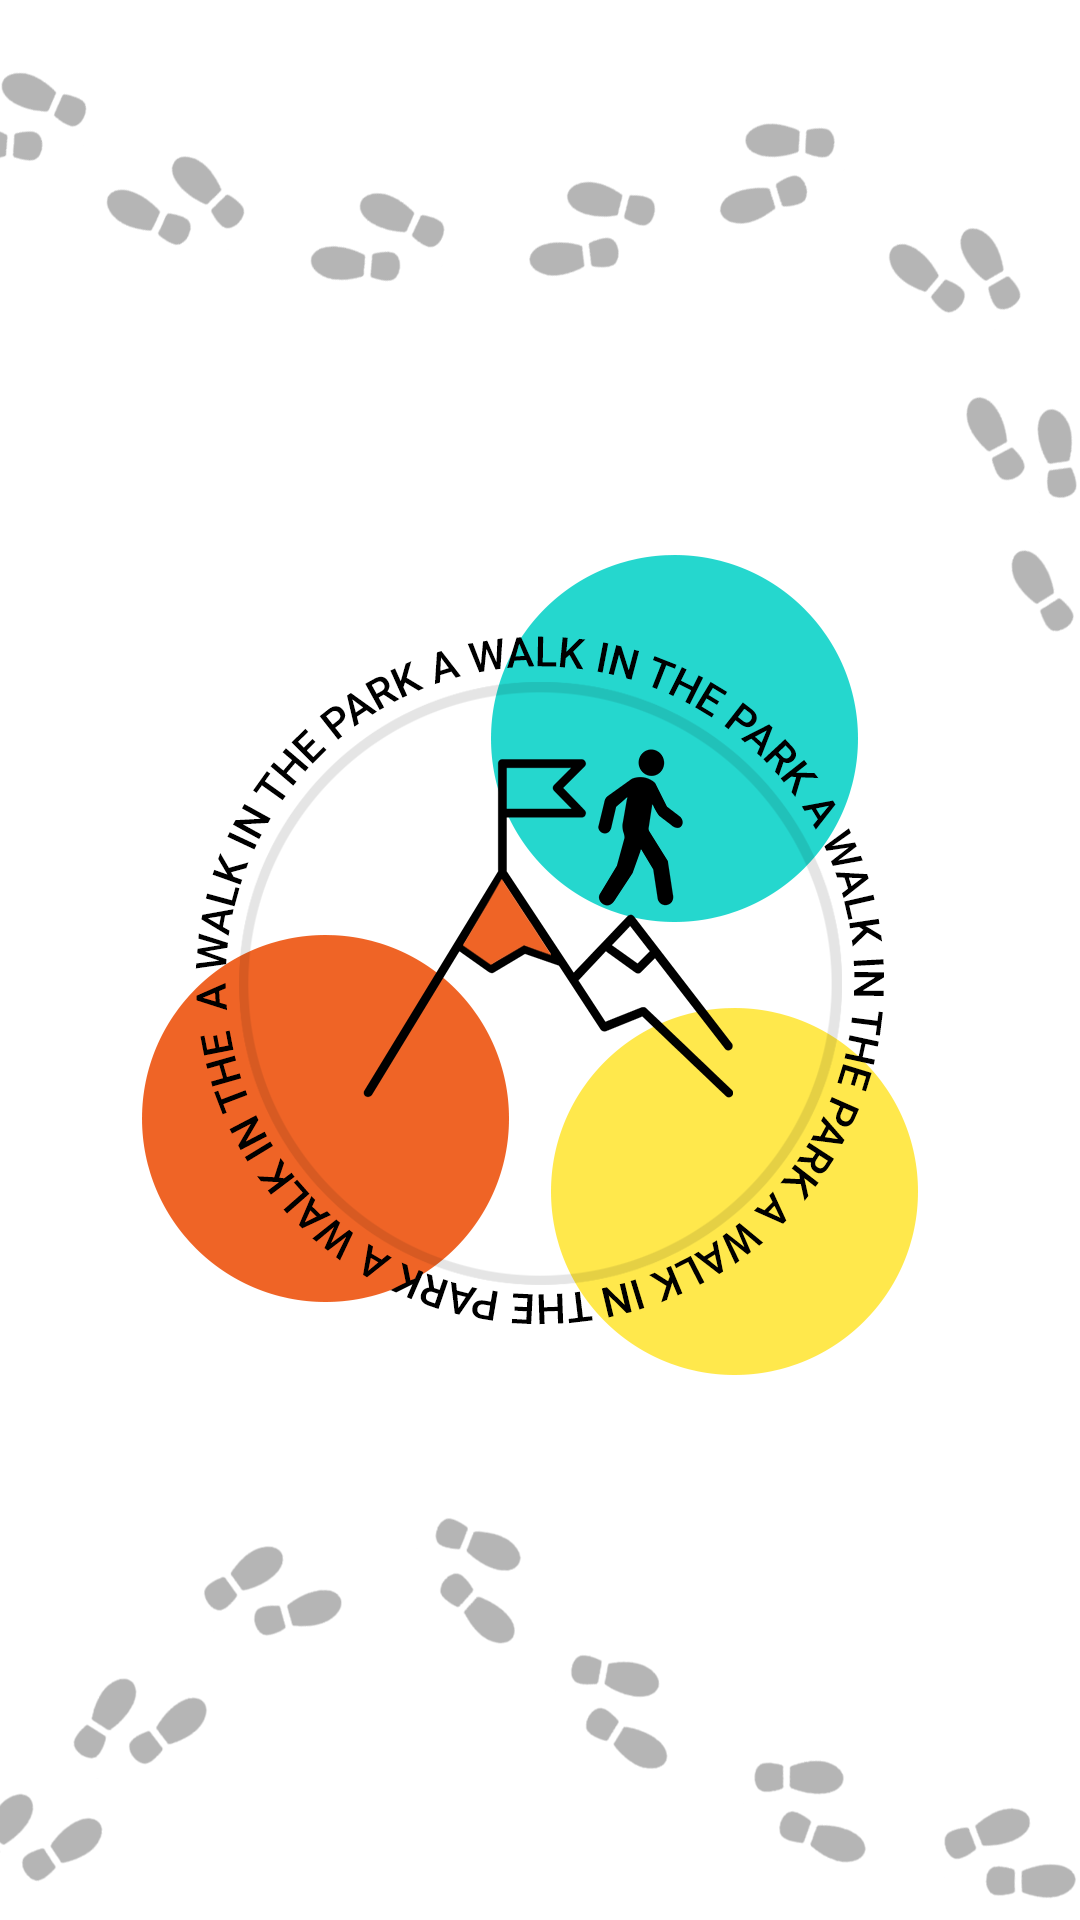

Here is an Android app screen rendered from its layout file. Give the layout XML and the strings, colors and styles it references.
<!-- AndroidManifest.xml: activity theme SplashTheme -->
<!-- res/layout/activity_splash.xml -->
<?xml version="1.0" encoding="utf-8"?>
<RelativeLayout
    xmlns:android="http://schemas.android.com/apk/res/android"
    android:orientation="vertical"
    android:layout_width="match_parent"
    android:layout_height="match_parent"
    android:background="@color/white">

    <ImageView
        android:layout_width="match_parent"
        android:layout_height="match_parent"
        android:src="@drawable/splash_screen"
        />

</RelativeLayout>
<!-- resources referenced by this layout -->
<resources>
  <color name="white">#ffffff</color>
  <!-- drawable splash_screen: png bitmap (drawable, 194683 bytes) -->
  <style name="SplashTheme" parent="AppTheme">
          <item name="colorControlActivated">@color/white</item>
      </style>
  <style name="AppTheme" parent="Theme.AppCompat.Light.NoActionBar">
          
          <item name="colorPrimary">@color/colorPrimary</item>
          <item name="colorPrimaryDark">@color/colorPrimaryDark</item>
          <item name="colorAccent">@color/colorAccent</item>
          <item name="android:background">@null</item>
      </style>
  <color name="colorPrimary">#3F51B5</color>
  <color name="colorPrimaryDark">#303F9F</color>
  <color name="colorAccent">#FF4081</color>
</resources>
